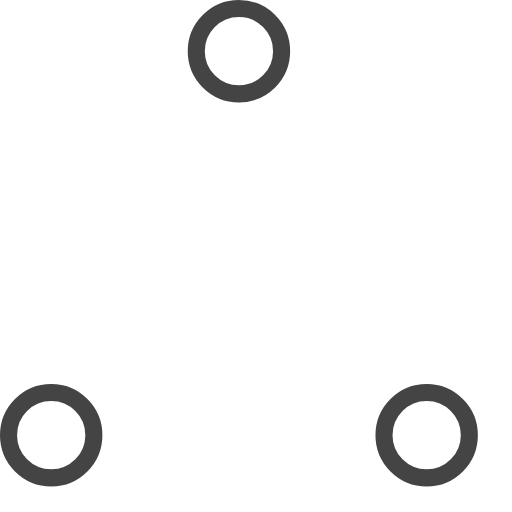
t = 0.00 s
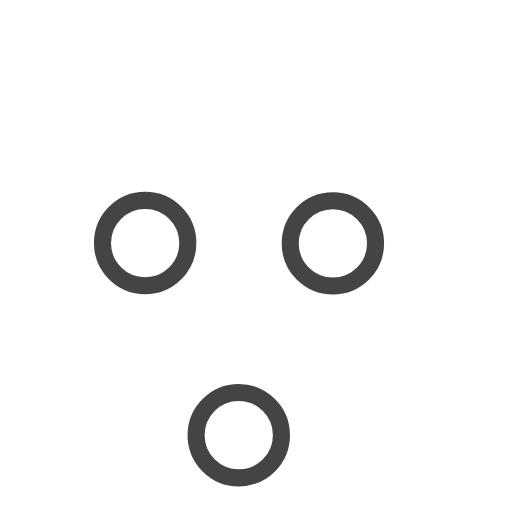
t = 0.37 s
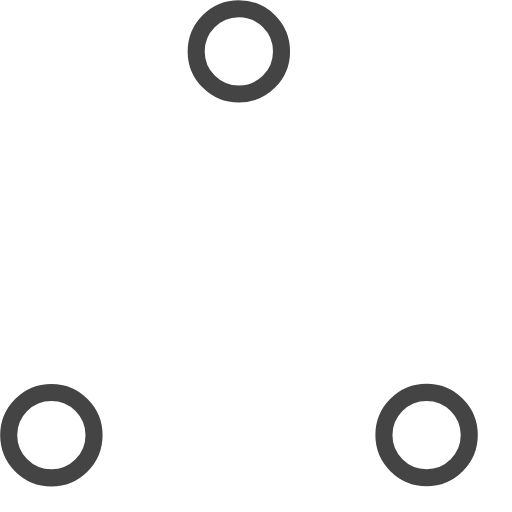
t = 0.73 s
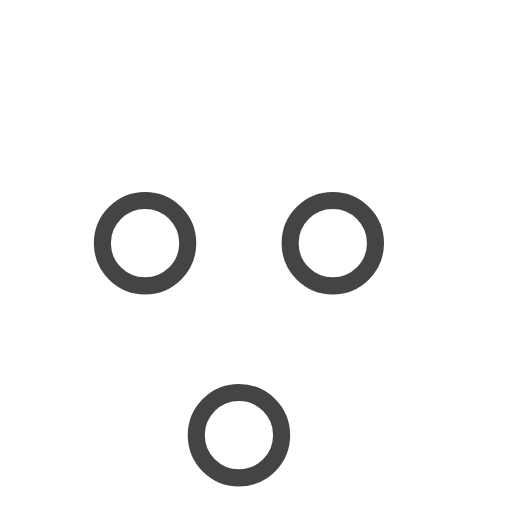
t = 1.10 s
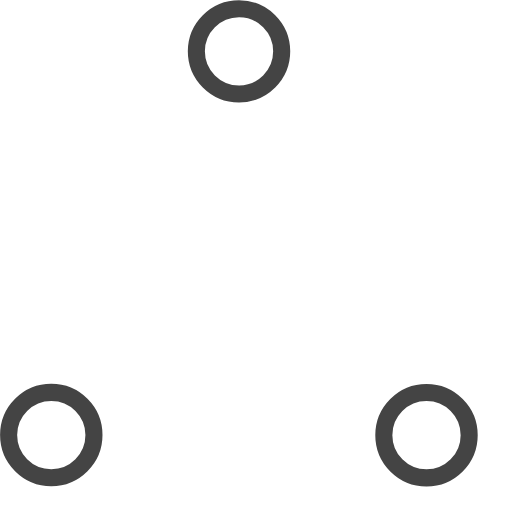
t = 1.47 s
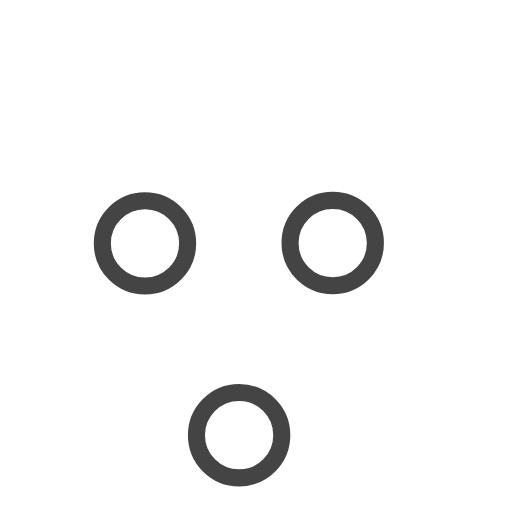
t = 1.83 s

The animated SVG that drew these frames (rendered in a browser with its animation timeline set to each time). Animation: 6 SMIL elements (animate=6); one cycle of 2.20 s, repeats indefinitely.

<!-- By Sam Herbert (@sherb), for everyone. More @ http://goo.gl/7AJzbL -->
<!-- Todo: add easing -->
<svg width="70" height="70" viewBox="0 0 60 60" xmlns="http://www.w3.org/2000/svg" stroke="#444">
    <g fill="none" fill-rule="evenodd">
        <g transform="translate(1 1)" stroke-width="2">
            <circle cx="5" cy="50" r="5">
                <animate attributeName="cy"
                     begin="0s" dur="2.2s"
                     values="50;5;50;50"
                     calcMode="linear"
                     repeatCount="indefinite" />
                <animate attributeName="cx"
                     begin="0s" dur="2.2s"
                     values="5;27;49;5"
                     calcMode="linear"
                     repeatCount="indefinite" />
            </circle>
            <circle cx="27" cy="5" r="5">
                <animate attributeName="cy"
                     begin="0s" dur="2.2s"
                     from="5" to="5"
                     values="5;50;50;5"
                     calcMode="linear"
                     repeatCount="indefinite" />
                <animate attributeName="cx"
                     begin="0s" dur="2.2s"
                     from="27" to="27"
                     values="27;49;5;27"
                     calcMode="linear"
                     repeatCount="indefinite" />
            </circle>
            <circle cx="49" cy="50" r="5">
                <animate attributeName="cy"
                     begin="0s" dur="2.2s"
                     values="50;50;5;50"
                     calcMode="linear"
                     repeatCount="indefinite" />
                <animate attributeName="cx"
                     from="49" to="49"
                     begin="0s" dur="2.2s"
                     values="49;5;27;49"
                     calcMode="linear"
                     repeatCount="indefinite" />
            </circle>
        </g>
    </g>
</svg>